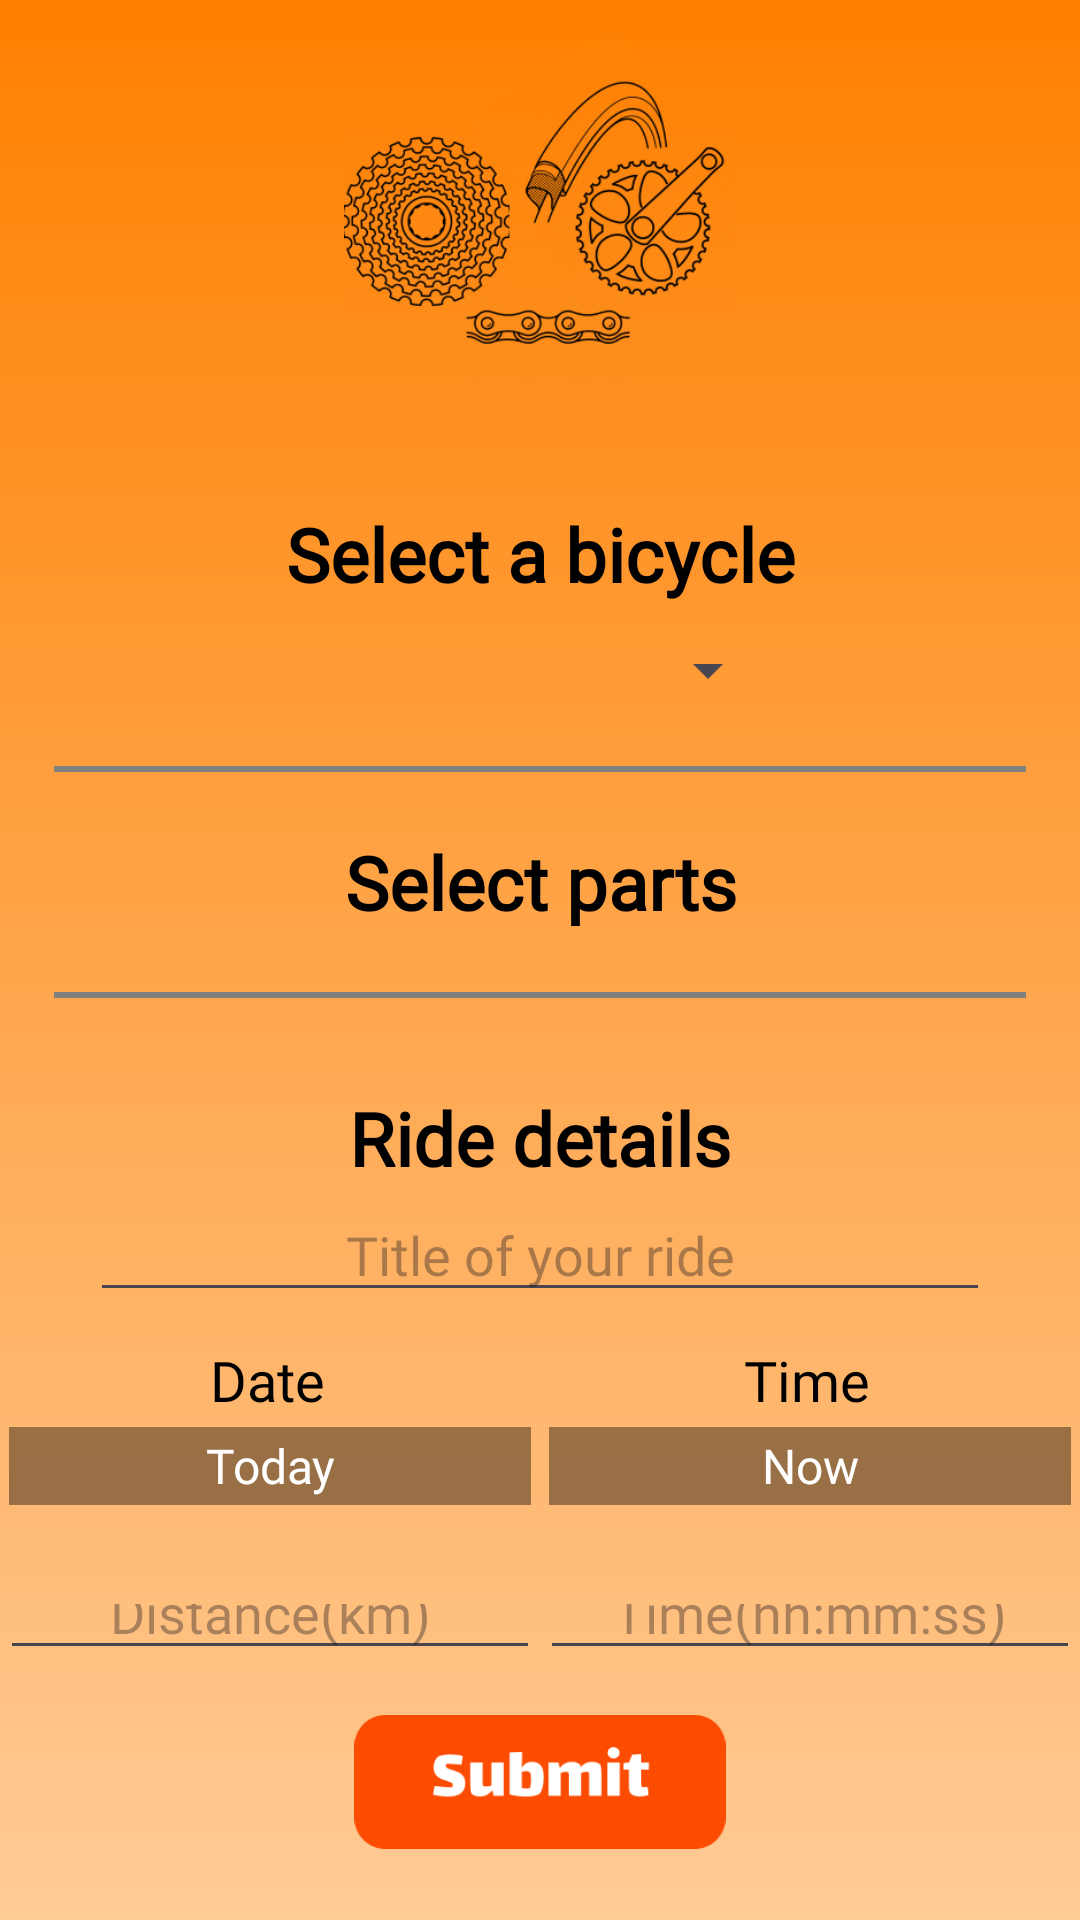

Produce the Android XML layout that renders to this screen, including the resource entries it uses.
<!-- AndroidManifest.xml: application theme Theme.BPT -->
<!-- res/layout/activity_manualrideadding.xml -->
<?xml version="1.0" encoding="utf-8"?>
<androidx.constraintlayout.widget.ConstraintLayout xmlns:android="http://schemas.android.com/apk/res/android"
    xmlns:app="http://schemas.android.com/apk/res-auto"
    xmlns:tools="http://schemas.android.com/tools"
    android:id="@+id/login"
    android:layout_width="match_parent"
    android:layout_height="match_parent"
    android:background="@drawable/background_color"
    android:padding="0dp"
    tools:context=".ManualRideAddingActivity"
    tools:ignore="HardcodedText">

    <ImageButton
        android:id="@+id/home_button"
        android:layout_width="40dp"
        android:layout_height="40dp"
        android:layout_marginTop="6dp"
        android:layout_marginStart="6dp"
        android:background="@null"
        android:scaleType="fitCenter"
        android:contentDescription="Logo"
        android:src="@drawable/home_button"
        app:layout_constraintStart_toStartOf="parent"
        app:layout_constraintTop_toTopOf="parent"
        />

    <ImageView
        android:id="@+id/logo"
        android:layout_width="0dp"
        android:layout_height="0dp"
        android:layout_marginTop="10dp"
        android:contentDescription="Logo"
        android:src="@drawable/logo"
        app:layout_constraintWidth_percent="0.5"
        app:layout_constraintHeight_percent="0.2"
        app:layout_constraintTop_toTopOf="parent"
        app:layout_constraintStart_toStartOf="parent"
        app:layout_constraintEnd_toEndOf="parent"
        tools:ignore="HardcodedText" />

    <TextView
        android:id="@+id/select_a_bicycle_text"
        android:layout_width="match_parent"
        android:layout_height="wrap_content"
        android:layout_marginTop="30dp"
        android:text="Select a bicycle"
        android:textSize="12pt"
        android:textStyle="bold"
        android:gravity="center"
        android:fontFamily="@font/averagesans_regular"
        android:textColor="@android:color/black"
        app:layout_constraintStart_toStartOf="parent"
        app:layout_constraintEnd_toEndOf="parent"
        app:layout_constraintTop_toBottomOf="@id/logo"/>

    <Spinner
        android:id="@+id/bicycle_spinner"
        android:spinnerMode="dropdown"
        android:layout_width="match_parent"
        android:layout_height="wrap_content"
        android:fontFamily="@font/averagesans_regular"
        android:layout_marginTop="10dp"
        android:layout_marginStart="30dp"
        android:layout_marginEnd="100dp"
        android:gravity="center"
        app:layout_constraintTop_toBottomOf="@id/select_a_bicycle_text"
        app:layout_constraintStart_toStartOf="parent"
        app:layout_constraintEnd_toEndOf="parent"/>

    <View
        android:id="@+id/horizontal_line1"
        android:layout_width="0dp"
        android:layout_height="2dp"
        android:layout_marginTop="20dp"
        android:background="#808080"
        app:layout_constraintStart_toStartOf="parent"
        app:layout_constraintEnd_toEndOf="parent"
        app:layout_constraintTop_toBottomOf="@id/bicycle_spinner"
        app:layout_constraintWidth_percent="0.9"/>

    <TextView
        android:id="@+id/select_parts"
        android:layout_width="match_parent"
        android:layout_height="wrap_content"
        android:layout_marginTop="20dp"
        android:text="Select parts"
        android:textSize="12pt"
        android:textStyle="bold"
        android:gravity="center"
        android:fontFamily="@font/averagesans_regular"
        android:textColor="@android:color/black"
        app:layout_constraintStart_toStartOf="parent"
        app:layout_constraintEnd_toEndOf="parent"
        app:layout_constraintTop_toBottomOf="@id/horizontal_line1"/>


    <View
        android:id="@+id/horizontal_line2"
        android:layout_width="0dp"
        android:layout_height="2dp"
        android:layout_marginTop="20dp"
        android:background="#808080"
        app:layout_constraintStart_toStartOf="parent"
        app:layout_constraintEnd_toEndOf="parent"
        app:layout_constraintTop_toBottomOf="@id/select_parts"
        app:layout_constraintWidth_percent="0.9"/>

    <TextView
        android:id="@+id/ride_details"
        android:layout_width="match_parent"
        android:layout_height="wrap_content"
        android:gravity="center"
        android:layout_marginTop="30dp"
        android:text="Ride details"
        android:textSize="12pt"
        android:textStyle="bold"
        android:fontFamily="@font/averagesans_regular"
        android:textColor="@android:color/black"
        app:layout_constraintStart_toStartOf="parent"
        app:layout_constraintEnd_toEndOf="parent"
        app:layout_constraintTop_toBottomOf="@id/horizontal_line2"/>

    <EditText
        android:id="@+id/title_of_ride"
        android:layout_width="match_parent"
        android:layout_height="wrap_content"
        android:layout_marginStart="30dp"
        android:layout_marginEnd="30dp"
        android:fontFamily="@font/averagesans_regular"
        android:gravity="center"
        android:hint="Title of your ride"
        app:layout_constraintTop_toBottomOf="@id/ride_details"/>

    <LinearLayout
        android:id="@+id/date_time_texts"
        android:layout_width="match_parent"
        android:layout_height="wrap_content"
        android:orientation="horizontal"
        android:padding="0dp"
        android:layout_marginTop="10dp"
        app:layout_constraintTop_toBottomOf="@id/title_of_ride">

        <TextView
            android:id="@+id/date_text"
            android:layout_width="wrap_content"
            android:layout_height="wrap_content"
            android:layout_weight="1"
            android:gravity="center"
            android:fontFamily="@font/averagesans_regular"
            android:text="Date"
            android:textColor="@android:color/black"
            android:textSize="9pt"
            app:layout_constraintEnd_toEndOf="parent"
            app:layout_constraintStart_toStartOf="parent" />

        <TextView
            android:id="@+id/time_text"
            android:layout_width="wrap_content"
            android:layout_height="wrap_content"
            android:layout_weight="1"
            android:gravity="center"
            android:fontFamily="@font/averagesans_regular"
            android:text="Time"
            android:textColor="@android:color/black"
            android:textSize="9pt"
            app:layout_constraintEnd_toEndOf="parent"
            app:layout_constraintStart_toStartOf="parent" />
    </LinearLayout>


    <LinearLayout
        android:id="@+id/date_time_picker"
        android:layout_width="match_parent"
        android:layout_height="0dp"
        android:orientation="horizontal"
        android:layout_marginTop="0dp"
        app:layout_constraintHeight_percent="0.05"
        app:layout_constraintTop_toBottomOf="@id/date_time_texts">

        <TextView
            android:id="@+id/date_picker"
            android:layout_width="match_parent"
            android:layout_height="match_parent"
            android:layout_weight="1"
            android:layout_margin="3dp"
            android:gravity="center"
            android:onClick="showDatePicker"
            android:text="Today"
            android:fontFamily="@font/averagesans_regular"
            android:textColor="@android:color/white"
            android:textSize="16sp"
            android:background="#66000000" />

        <TextView
            android:id="@+id/time_picker"
            android:layout_width="match_parent"
            android:layout_height="match_parent"
            android:layout_margin="3dp"
            android:layout_weight="1"
            android:gravity="center"
            android:onClick="showTimePicker"
            android:text="Now"
            android:fontFamily="@font/averagesans_regular"
            android:textColor="@android:color/white"
            android:textSize="16sp"
            android:background="#66000000"/>
    </LinearLayout>


    <LinearLayout
        android:id="@+id/distance_time_section"
        android:layout_width="match_parent"
        android:layout_height="0dp"
        android:orientation="horizontal"
        android:layout_marginTop="20dp"
        app:layout_constraintHeight_percent="0.05"
        app:layout_constraintTop_toBottomOf="@id/date_time_picker">

    <EditText
        android:id="@+id/ridden_distance_input"
        android:layout_width="match_parent"
        android:layout_height="match_parent"
        android:layout_weight="1"
        android:hint="Distance(km)"
        android:gravity="center"
        android:fontFamily="@font/averagesans_regular"
        android:inputType="numberDecimal"
        android:digits="0123456789."/>

    <EditText
        android:id="@+id/ridden_time_input"
        android:layout_width="match_parent"
        android:layout_height="match_parent"
        android:layout_weight="1"
        android:hint="Time(hh:mm:ss)"
        android:gravity="center"
        android:fontFamily="@font/averagesans_regular" />
    </LinearLayout>

    <ImageButton
        android:id="@+id/manual_ride_adding_button_submit"
        android:layout_width="0dp"
        android:layout_height="0dp"
        android:background="@null"
        android:contentDescription="manual_ride_adding_button_submit"
        android:scaleType="fitCenter"
        android:src="@drawable/submitbutton"
        android:layout_marginTop="15dp"
        app:layout_constraintTop_toBottomOf="@id/distance_time_section"
        app:layout_constraintHeight_percent="0.07"
        app:layout_constraintWidth_percent="0.4"
        app:layout_constraintStart_toStartOf="parent"
        app:layout_constraintEnd_toEndOf="parent"/>

</androidx.constraintlayout.widget.ConstraintLayout>
<!-- resources referenced by this layout -->
<resources>
  <!-- drawable background_color (drawable) -->
  <?xml version="1.0" encoding="utf-8"?>
  <layer-list xmlns:android="http://schemas.android.com/apk/res/android">
      <item>
          <shape android:shape="rectangle">
              <gradient
                  android:startColor="#FF8000"
                  android:endColor="#FFCB96"
                  android:angle="270"/>
          </shape>
      </item>
  </layer-list>
  <!-- drawable logo: png bitmap (drawable, 57588 bytes) -->
  <!-- drawable submitbutton: png bitmap (drawable, 3762 bytes) -->
  <style name="Theme.BPT" parent="Base.Theme.BPT" />
  <style name="Base.Theme.BPT" parent="Theme.Material3.DayNight.NoActionBar">
          <item name="colorPrimary">@color/backgroundcolortop</item>
          <item name="android:windowLightStatusBar">false</item>
          <item name="android:textColorLink">@color/backgroundcolortop</item>
  
          <item name="android:windowDrawsSystemBarBackgrounds">true</item>
          <item name="android:navigationBarColor">@color/backgroundcolorbottom</item>
      </style>
  <color name="backgroundcolortop">#FF8000</color>
  <color name="backgroundcolorbottom">#FFCB96</color>
</resources>
